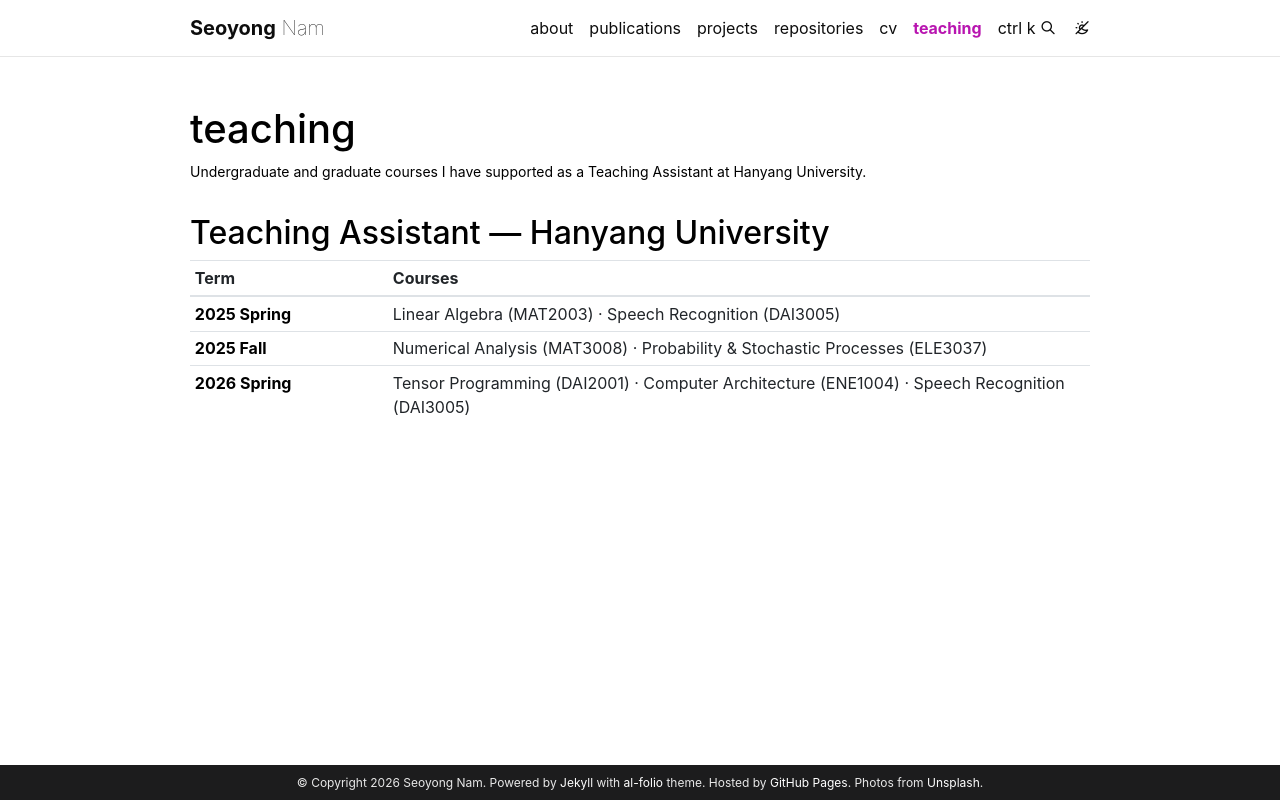

repository: NamSeoYong/NamSeoYong.github.io · page: teaching/index.html · generator: jekyll

---
layout: page
permalink: /teaching/
title: teaching
description: Undergraduate and graduate courses I have supported as a Teaching Assistant at Hanyang University.
nav: true
nav_order: 6
---

## Teaching Assistant — Hanyang University

<table class="table table-sm">
  <thead>
    <tr>
      <th style="width:22%">Term</th>
      <th>Courses</th>
    </tr>
  </thead>
  <tbody>
    <tr>
      <td><strong>2025 Spring</strong></td>
      <td>Linear Algebra (MAT2003) · Speech Recognition (DAI3005)</td>
    </tr>
    <tr>
      <td><strong>2025 Fall</strong></td>
      <td>Numerical Analysis (MAT3008) · Probability &amp; Stochastic Processes (ELE3037)</td>
    </tr>
    <tr>
      <td><strong>2026 Spring</strong></td>
      <td>Tensor Programming (DAI2001) · Computer Architecture (ENE1004) · Speech Recognition (DAI3005)</td>
    </tr>
  </tbody>
</table>
